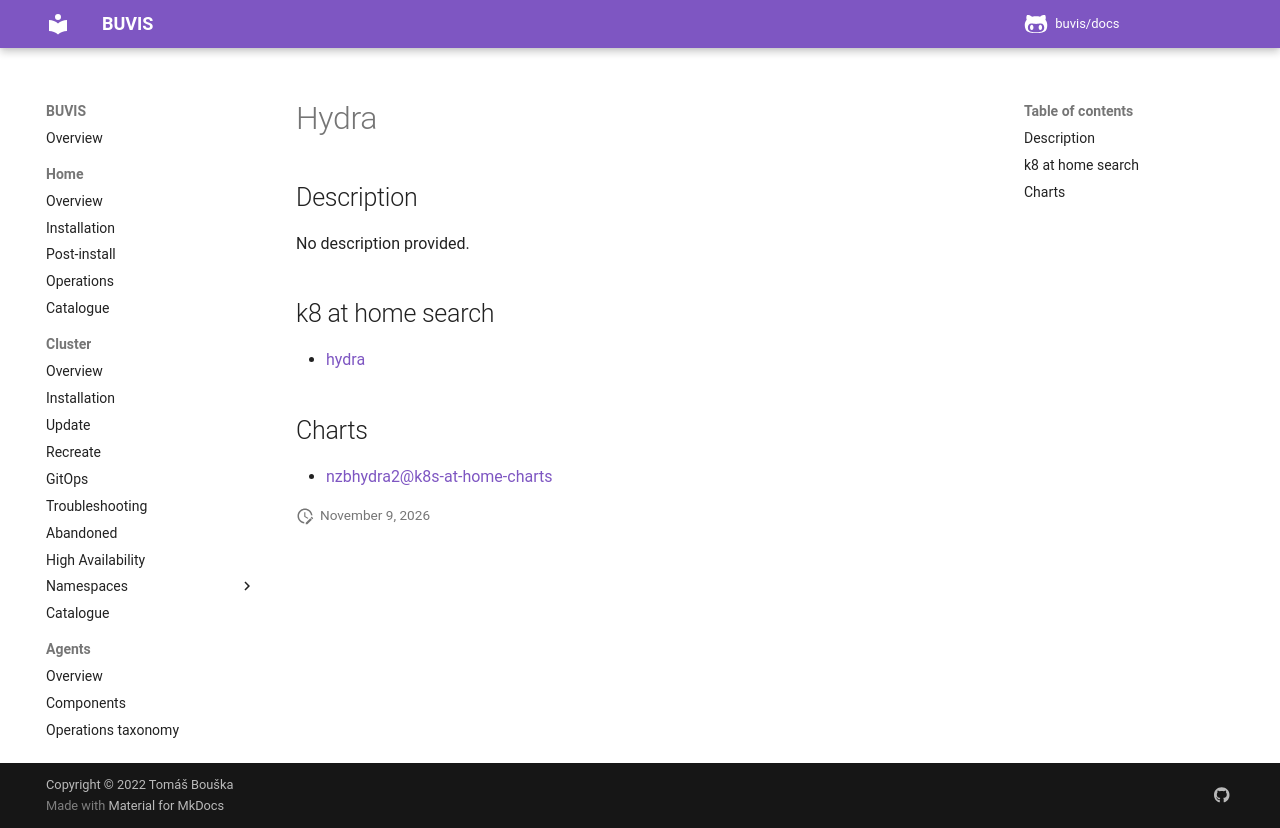

repository: buvis/docs · page: cluster/catalogue/hydra/index.html · generator: mkdocs

# Hydra

## Description

No description provided.

## k8 at home search

- [hydra](https://nanne.dev/k8s-at-home-search/#/hydra)

## Charts

- [nzbhydra2@k8s-at-home-charts](https://k8s-at-home.com/charts/)
